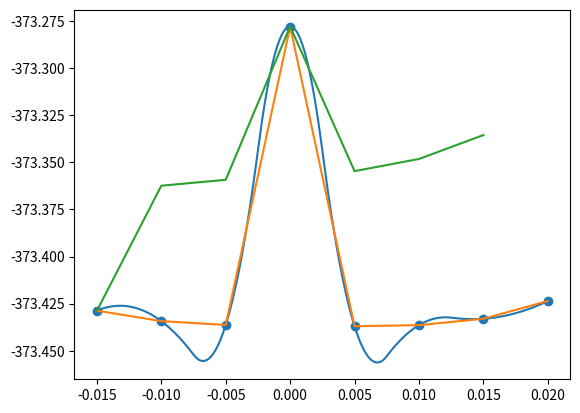

The script that saved this image:
import numpy as np
import matplotlib.pyplot as plt
from scipy import interpolate

cella = 10.33196444
n_atom = 32
percentage = np.array([-0.015,-0.010,-0.005,0.000,0.005,0.010,0.015,0.020])
energies = np.array([-373.4287204990,-373.4342942739,-373.4363166485,-373.2778819485,-373.4370053705,-373.4364161866,-373.4330358245,-373.4235991218])
percentagetest = np.array([-0.015,-0.010,-0.005,0.000,0.005,0.010,0.015])
energiestest = np.array([-373.4288179685,-373.3623961050,-373.3592542253,-373.2778584019,-373.3546551558,-373.3481922776,-373.3355118975])
# percentage = np.array([-0.015,-0.010,-0.005,0.005,0.010,0.015,0.020])
# energies = np.array([-373.4287204990,-373.4342942739,-373.4363166485,-373.4370053705,-373.4364161866,-373.4330358245,-373.4235991218])
# percentagetest = np.array([-0.015,-0.010,-0.005,0.005,0.010,0.015])
# energiestest = np.array([-373.4288179685,-373.3623961050,-373.3592542253,-373.3546551558,-373.3481922776,-373.3355118975])

p_max = np.amax(percentage)
p_min = np.amin(percentage)
n_val = 1000
ps = np.linspace(p_min, p_max, n_val)

energies_func = interpolate.interp1d(percentage, energies, kind='cubic')
energies_func2 = interpolate.interp1d(percentage, energies, kind='quadratic')

energies_fit = energies_func(ps)
energies_fit2 = energies_func2(ps)
min_per = ps[np.argwhere(energies_fit == np.amin(energies_fit))].flatten()
min_per2 = ps[np.argwhere(energies_fit2 == np.amin(energies_fit2))].flatten()

print(cella)
print(cella*(1-0.005))
print(cella*(1+min_per))
print(cella*(1+min_per2))
print(min_per)
print(min_per2)

plt.plot(ps,energies_fit2)
plt.scatter(percentage,energies)
plt.show()
plt.plot(percentage, energies)
plt.plot(percentagetest, energiestest)
plt.show()